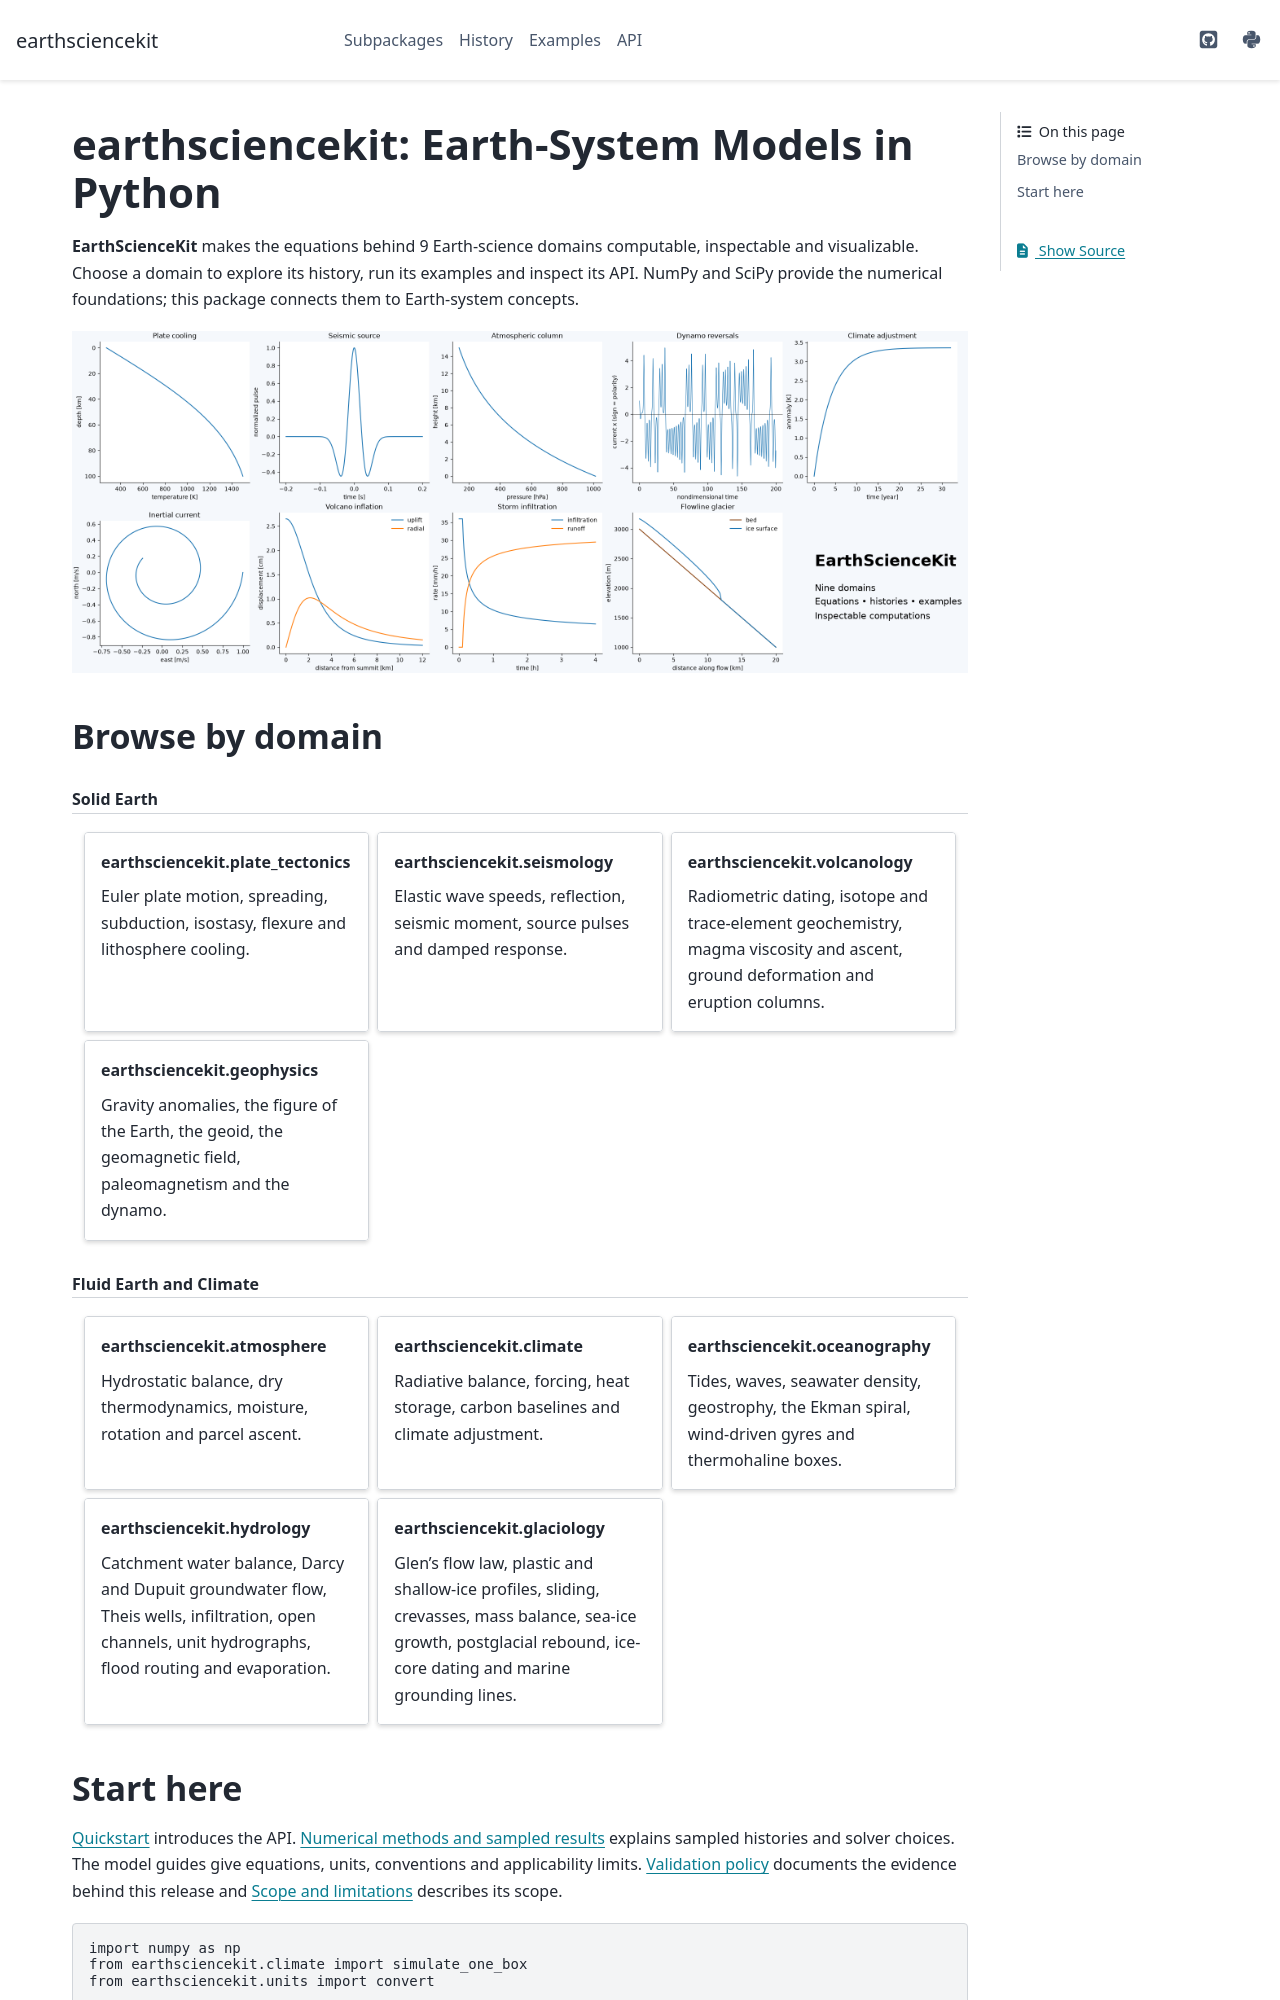

repository: cpoli/earthsciencekit · page: index.html · generator: sphinx

earthsciencekit: Earth-System Models in Python
==============================================

.. include:: /_generated/vars.rst

**EarthScienceKit** makes the equations behind |num_subpackages| Earth-science
domains computable, inspectable and visualizable. Choose a domain to explore
its history, run its examples and inspect its API. NumPy and SciPy provide the
numerical foundations; this package connects them to Earth-system concepts.

.. image:: _static/images/readme_hero.png
   :alt: Plate cooling, seismic pulse, atmospheric pressure, dynamo reversals, climate warming, inertial current, volcano inflation, storm infiltration and a flowline glacier
   :width: 100%

Browse by domain
----------------

.. include:: /_generated/grid_hub.rst
